Photos from the image-classification dataset "dataset_banana" in the GitHub repository AlvianBe/computer_vision_ta. Its 3 classes are: overripe, ripe, unripe.

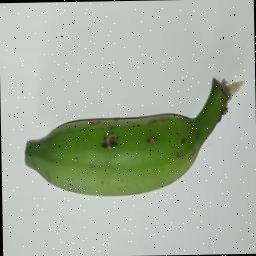
Label: unripe

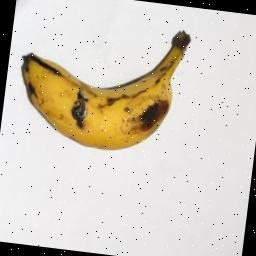
Label: ripe

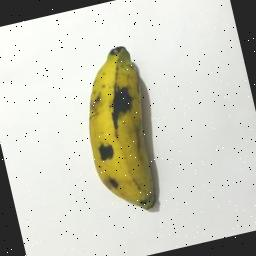
Label: overripe

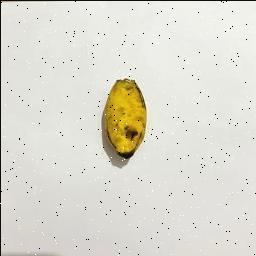
Label: ripe

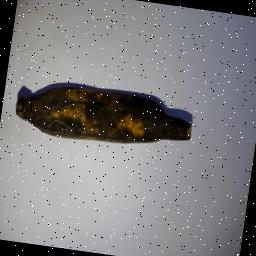
Label: overripe

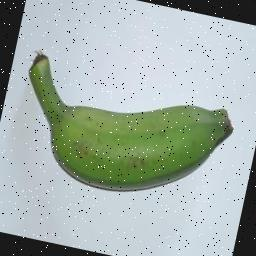
Label: unripe
